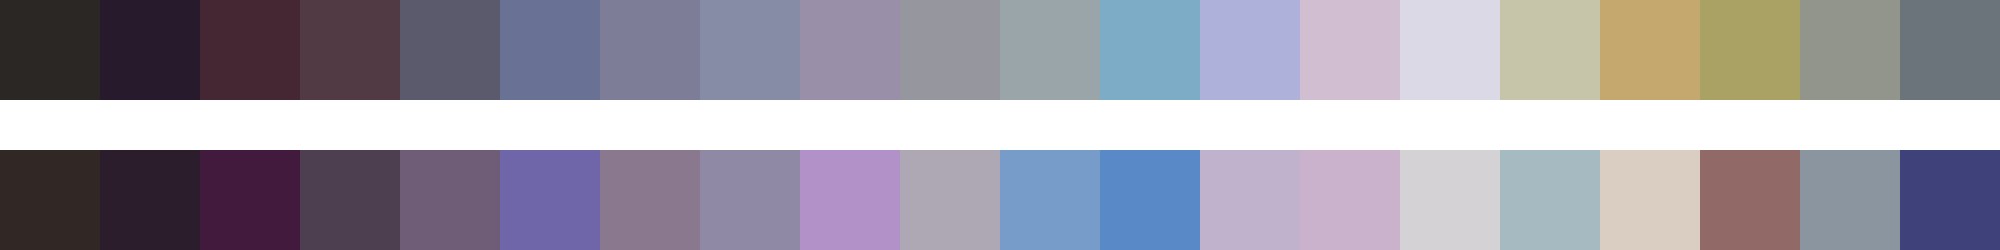

The table this chart was drawn from, first rows:
#2a2725	#281a2d	#452633	#523a45	#5a5a6c	#697295	#7d7d97	#868ca6	#9a8fa8	#96979e	#9aa5a9	#7dacc7	#aeb2da	#d1bed0	#dad9e5	#c6c5a9	#c5a86d	#aaa265	#92958c	#6b747b
#312826	#2c1d2d	#421a3d	#4d3e50	#6f5d78	#6f66aa	#8a788f	#8f89a6	#b291c9	#ada8b3	#789cc9	#598ac7	#c0b1cc	#cab1cc	#d5d2d6	#a6bbc1	#dacec3	#916a68	#8b95a0	#3e417a
